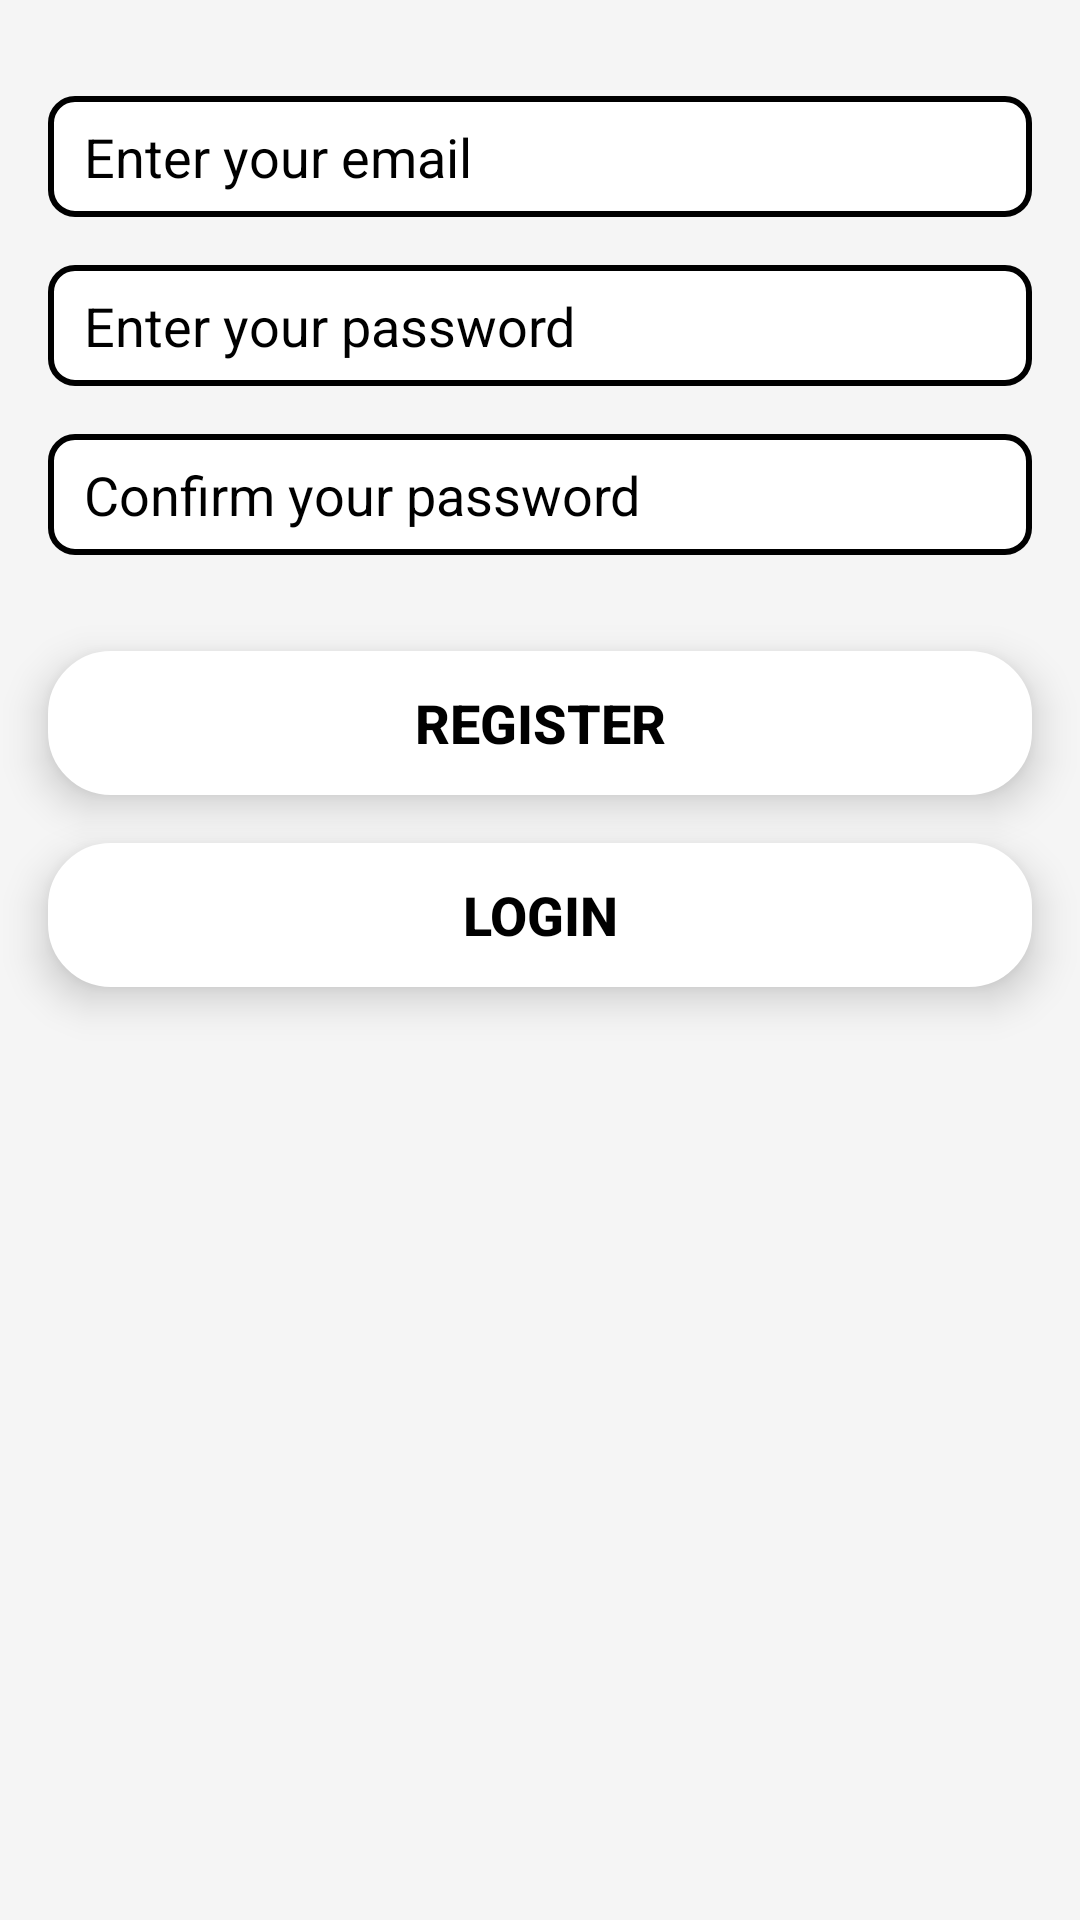

Reconstruct the res/layout file that produces this screen, plus the resources it refers to.
<!-- AndroidManifest.xml: application theme AppTheme -->
<!-- res/layout/activity_register.xml -->
<?xml version="1.0" encoding="utf-8"?>
<androidx.constraintlayout.widget.ConstraintLayout
    xmlns:android="http://schemas.android.com/apk/res/android"
    xmlns:app="http://schemas.android.com/apk/res-auto"
    android:layout_width="match_parent"
    android:layout_height="match_parent"
    android:background="@color/somewhatwhite">

    <EditText
        android:layout_marginHorizontal="16dp"
        android:id="@+id/email_edit_text"
        android:layout_width="0dp"
        android:layout_height="wrap_content"
        android:layout_marginTop="32dp"
        android:background="@drawable/edit_text_bg"
        android:hint="Enter your email"
        android:inputType="text"
        android:textColorHint="@color/black"
        android:textSize="18sp"
        android:textColor="?android:textColorPrimary"
        app:layout_constraintEnd_toEndOf="parent"
        app:layout_constraintStart_toStartOf="parent"
        app:layout_constraintTop_toTopOf="parent"
        app:layout_constraintWidth_default="spread" />

    <EditText
        android:layout_marginHorizontal="16dp"
        android:id="@+id/password_edit_text"
        android:layout_width="0dp"
        android:layout_height="wrap_content"
        android:layout_marginTop="16dp"
        android:background="@drawable/edit_text_bg"
        android:hint="Enter your password"
        android:inputType="textPassword"
        android:textColorHint="@color/black"
        android:textSize="18sp"
        android:textColor="?android:textColorPrimary"
        app:layout_constraintEnd_toEndOf="parent"
        app:layout_constraintStart_toStartOf="parent"
        app:layout_constraintTop_toBottomOf="@+id/email_edit_text"
        app:layout_constraintWidth_default="spread" />

    <EditText
        android:layout_marginHorizontal="16dp"
        android:id="@+id/confirm_password_edit_text"
        android:layout_width="0dp"
        android:layout_height="wrap_content"
        android:layout_marginTop="16dp"
        android:background="@drawable/edit_text_bg"
        android:hint="Confirm your password"
        android:inputType="textPassword"
        android:textColorHint="@color/black"
        android:textSize="18sp"
        android:textColor="?android:textColorPrimary"
        app:layout_constraintEnd_toEndOf="parent"
        app:layout_constraintStart_toStartOf="parent"
        app:layout_constraintTop_toBottomOf="@+id/password_edit_text"
        app:layout_constraintWidth_default="spread" />

    <Button
        android:layout_marginHorizontal="16dp"
        android:id="@+id/register_button"
        style="@style/AppButton"
        android:layout_width="0dp"
        android:layout_height="wrap_content"
        android:layout_marginTop="32dp"
        android:background="@drawable/button_bg"
        android:text="Register"
        android:textSize="18sp"
        app:layout_constraintEnd_toEndOf="parent"
        app:layout_constraintStart_toStartOf="parent"
        app:layout_constraintTop_toBottomOf="@+id/confirm_password_edit_text"
        app:backgroundTint="@null"
        android:textColor="@color/black"/>

    <Button
        android:id="@+id/login_button"
        style="@style/AppButton"
        android:layout_width="0dp"
        android:layout_height="wrap_content"
        android:layout_marginHorizontal="16dp"
        android:layout_marginTop="16dp"
        android:background="@drawable/button_bg"
        android:text="Login"
        android:textSize="18sp"
        android:textColor="@color/black"
        app:layout_constraintEnd_toEndOf="parent"
        app:layout_constraintStart_toStartOf="parent"
        app:layout_constraintTop_toBottomOf="@id/register_button"
        app:backgroundTint="@null" />

</androidx.constraintlayout.widget.ConstraintLayout>
<!-- resources referenced by this layout -->
<resources>
  <color name="black">#FF000000</color>
  <color name="somewhatwhite">#F5F5F5</color>
  <!-- drawable button_bg (drawable) -->
  <selector xmlns:android="http://schemas.android.com/apk/res/android">
      
      <item android:state_pressed="true">
          <shape android:shape="rectangle">
              <corners android:radius="20dp" />
              <stroke android:width="2dp" android:color="@android:color/darker_gray" />
              <solid android:color="@android:color/darker_gray" />
          </shape>
      </item>
      
      <item android:state_focused="true">
          <shape android:shape="rectangle">
              <corners android:radius="20dp" />
              <stroke android:width="2dp" android:color="@color/quantum_grey" />
              <solid android:color="@color/quantum_grey" />
          </shape>
      </item>
      
      <item>
          <shape android:shape="rectangle">
              <corners android:radius="20dp" />
              <stroke android:width="2dp" android:color="@android:color/white" />
              <solid android:color="@android:color/white" />
          </shape>
      </item>
  </selector>
  <!-- drawable edit_text_bg (drawable) -->
  <shape xmlns:android="http://schemas.android.com/apk/res/android"
      android:shape="rectangle"
  
      >
  
      <solid android:color="#ffffff" />
  
      <stroke
          android:width="2dp"
          android:color="#000000" />
  
      <corners
          android:radius="8dp" />
  
      <padding
          android:left="12dp"
          android:right="12dp"
          android:top="8dp"
          android:bottom="8dp" />
  
  </shape>
  <style name="AppButton" parent="Widget.AppCompat.Button">
          <item name="android:textColor">@color/LOGOcolor</item>
          <item name="android:textSize">24sp</item>
          <item name="android:textStyle">bold</item>
          <item name="android:background">@drawable/button_bg</item>
          <item name="android:elevation">8dp</item>
          <item name="android:stateListAnimator">@animator/button_shadow</item>
      </style>
  <style name="AppTheme" parent="Theme.MaterialComponents.Light.NoActionBar">
          <item name="android:statusBarColor">@color/white</item>
      </style>
  <color name="LOGOcolor">#FFA500</color>
  <color name="white">#FFFFFFFF</color>
</resources>
